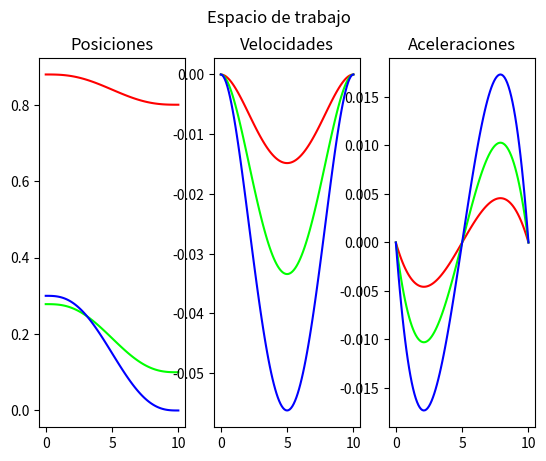
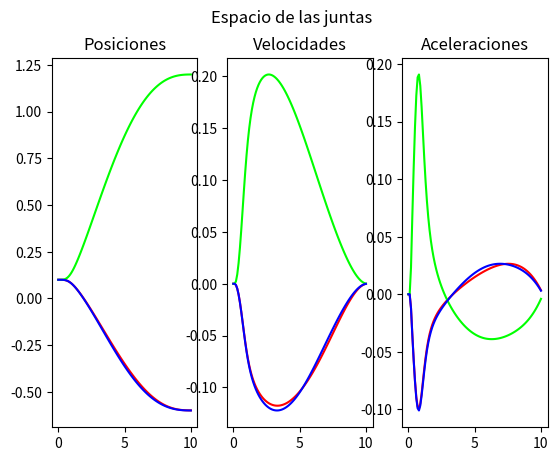

The script that saved these images, in order:
#!/usr/bin/env python3
from sympy import *

import matplotlib.pyplot as plt

class RobotKinematics():
  def __init__(self):
    pass
  def direct_kinematics(self):
    print("Definiendo variables del modelo en sympy")
    self.theta_0_1, self.theta_1_2, self.theta_2_3 = symbols("theta_0_1, theta_1_2, theta_2_3")
    T_0_1 = self.trans_homo(0, 0.1, 0, pi/2, 0, self.theta_0_1)
    T_1_2 = self.trans_homo_xz(0.3, 0, 0, self.theta_1_2)
    T_2_3 = self.trans_homo_xz(0.3, 0, 0, self.theta_2_3)
    T_3_p = self.trans_homo_xz(0.3, 0, 0, 0)
    T_0_p = simplify(T_0_1 * T_1_2 * T_2_3 * T_3_p)

    x_0_p = T_0_p[0, 3]
    z_0_p = T_0_p[2, 3]
    th_0_p = self.theta_0_1 + self.theta_1_2 + self.theta_2_3
    self.xi_0_p = Matrix([
      [x_0_p], 
      [z_0_p], 
      [th_0_p]
    ])
    self.J = Matrix.hstack(diff(self.xi_0_p, self.theta_0_1), 
                           diff(self.xi_0_p, self.theta_1_2), 
                           diff(self.xi_0_p, self.theta_2_3))
    self.J_inv = self.J.inv()
    # Vector de velocidades del espacio de trabajo para sustituir valores muestreados
    self.x_dot, self.y_dot, self.th_dot = symbols("x_dot, y_dot, th_dot")
    self.xi_dot = Matrix([[self.x_dot], 
                          [self.y_dot], 
                          [self.th_dot]])
    # Ecuación de cinemática inversa
    # q_dot = J_inv * xi_dot
    self.q_dot = self.J_inv * self.xi_dot
    """print("Matriz de transformación T_0_p: ")
    print(T_0_p.subs([
      (self.theta_0_1, pi/4), (self.theta_1_2, -pi/4), (self.theta_2_3, pi/4)
    ]))"""
    """print("vector de postura xi_0_p: ")
    print(self.xi_0_p.subs([
      (self.theta_0_1, pi/4), (self.theta_1_2, -pi/4), (self.theta_2_3, pi/4)
    ]))"""
    print("Definidas todas las variables")
  def trajectory_generator(self, q_in = [0.1, 0.1, 0.1], xi_fn = [0.8, 0.1, 0], duration = 10):
    self.freq = 10
    print("Definiendo trayectoria")
    # Definiendo polinomio lambda
    # x = xi + lamb() (xf -xi)
    # lam() = a0 + a1t + a2t^2 + a3t^3 + a4t^4 + a5t^5
    self.t, a0, a1, a2, a3, a4, a5 = symbols("t, a0, a1, a2, a3, a4, a5")
    self.lam = a0 + a1*self.t + a2*(self.t)**2 + a3*(self.t)**3 + a4*(self.t)**4 + a5*(self.t)**5
    #Primera y segunda derivada
    self.lam_dot = diff(self.lam, self.t)
    self.lam_dot_dot = diff(self.lam_dot, self.t)
    """print(self.lam)
    print(self.lam_dot)
    print(self.lam_dot_dot)"""
    # Cálculo de los parámetros de lambda
    # lam(t=0) = 0
    # lam(t=tf) = 1         ==> lam(t=tf) - 1 = 0
    # lam_dot(t=0) = 0
    # lam_dot(t=tf) = 0
    # lam_dot_dot(t=0) = 0
    # lam_dot_dot(t=tf) = 0
    ec1 = self.lam.subs(self.t, 0)
    ec2 = self.lam.subs(self.t, duration) - 1
    ec3 = self.lam_dot.subs(self.t, 0)
    ec4 = self.lam_dot.subs(self.t, duration)
    ec5 = self.lam_dot_dot.subs(self.t, 0)
    ec6 = self.lam_dot_dot.subs(self.t, duration)
    # Resolver el sistema
    terms = solve([ec1, ec2, ec3, ec4, ec5, ec6], [a0, a1, a2, a3, a4, a5], dict = True)
    self.lam_s          = self.lam.subs(terms[0])
    self.lam_dot_s      = self.lam_dot.subs(terms[0])
    self.lam_dot_dot_s  = self.lam_dot_dot.subs(terms[0])
    """print(self.lam_s)
    print(self.lam_dot_s)
    print(self.lam_dot_dot_s)"""
    # Posición inicial del efector final
    xi_in = self.xi_0_p.subs({
      self.theta_0_1: q_in[0],
      self.theta_1_2: q_in[1],
      self.theta_2_3: q_in[2]
    })
    # Ecuaciones de posición del efector final
    # x_0_p = xi_in[0] + self.lam_s * (xi_fn[0] - xi_in[0])
    xi = xi_in + Matrix([
      [self.lam_s * (xi_fn[0] - xi_in[0])],
      [self.lam_s * (xi_fn[1] - xi_in[1])],
      [self.lam_s * (xi_fn[2] - xi_in[2])]
    ])
    # Ecuaciones de velocidad del efector final
    # x_0_p_dot = self.lam_dot_s * (xi_fn[0] - xi_in[0])
    xi_dot = Matrix([
      [self.lam_dot_s * (xi_fn[0] - xi_in[0])],
      [self.lam_dot_s * (xi_fn[1] - xi_in[1])],
      [self.lam_dot_s * (xi_fn[2] - xi_in[2])]
    ])
    # Ecuaciones de aceleración del efector final
    # x_0_p_dot_dot = self.lam_dot_dot_s * (xi_fn[0] - xi_in[0])
    xi_dot_dot = Matrix([
      [self.lam_dot_dot_s * (xi_fn[0] - xi_in[0])],
      [self.lam_dot_dot_s * (xi_fn[1] - xi_in[1])],
      [self.lam_dot_dot_s * (xi_fn[2] - xi_in[2])]
    ])
    """print("Ecuaciones de posición")
    print("x = {}".format(xi[0]))
    print("Posición final")
    print("x = {}".format(xi[0].subs({self.t: duration})))"""
    # Generar arreglos para muestrear la trayectoria
    self.samples = int(self.freq * duration + 1)
    self.dt = 1/self.freq
    # 3 filas, n columnas (n = número de muestras)
    self.xi_m         = Matrix.zeros(3, self.samples)
    self.xi_dot_m     = Matrix.zeros(3, self.samples)
    self.xi_dot_dot_m = Matrix.zeros(3, self.samples)
    # Arreglo del tiempo
    self.t_m = Matrix.zeros(1, self.samples)
    # Muestreo
    # Tiempo
    self.t_m[0, 0] = 0
    for a in range(self.samples - 1):
      self.t_m[0, a+1] = self.t_m[0, a] + self.dt
    """print(self.t_m)"""
    # Muestreando espacio de trabajo
    # xi_muestreado[columna 1] = xi.substituida(t=algo)
    # Crear funciones lambda del efector final
    xi_lam         = lambdify([self.t], xi, modules='numpy')
    xi_dot_lam     = lambdify([self.t], xi_dot, modules='numpy')
    xi_dot_dot_lam = lambdify([self.t], xi_dot_dot, modules='numpy')
    for a in range(self.samples):
      self.xi_m[:, a]         = xi_lam(float(self.t_m[0,a]))
      self.xi_dot_m[:, a]     = xi_dot_lam(float(self.t_m[0,a]))
      self.xi_dot_dot_m[:, a] = xi_dot_dot_lam(float(self.t_m[0,a]))
      """self.xi_m[:, a]         = xi.subs(self.t, self.t_m[0,a])
      self.xi_dot_m[:, a]     = xi_dot.subs(self.t, self.t_m[0,a])
      self.xi_dot_dot_m[:, a] = xi_dot_dot.subs(self.t, self.t_m[0,a])"""
    self.q_in = q_in
    # self.ws_graph()

  def inverse_kinematics(self):
    print("Modelando cinemática inversa")
    # Generar arreglos para muestrear la trayectoria de las juntas
    # 3 filas, n columnas (n = número de muestras)
    self.q_m         = Matrix.zeros(3, self.samples)
    self.q_dot_m     = Matrix.zeros(3, self.samples)
    self.q_dot_dot_m = Matrix.zeros(3, self.samples)
    # Agregar posiciones, velocidades y aceleraciones iniciales
    self.q_m[:, 0]          = Matrix([[self.q_in[0]], [self.q_in[1]], [self.q_in[2]]])
    self.q_dot_m[:, 0]      = Matrix.zeros(3, 1)
    self.q_dot_dot_m[:, 0]  = Matrix.zeros(3, 1)
    # Crear función lambda de la velocidad de las juntas
    self.q_dot_lam = lambdify([self.x_dot, self.y_dot, self.th_dot,
                               self.theta_0_1, self.theta_1_2, self.theta_2_3], self.q_dot, modules='numpy')
    # Muestreo del espacio de las juntas
    for a in range(self.samples - 1):
      # Posiciones de las juntas
      # x_sig = x_act + vel * dt
      self.q_m[:, a+1] = self.q_m[:, a] + self.q_dot_m[:, a] * self.dt
      # Velocidad siguiente de las juntas
      self.q_dot_m[:, a+1] = self.q_dot_lam(float(self.xi_dot_m[0, a]), 
                                            float(self.xi_dot_m[1, a]), 
                                            float(self.xi_dot_m[2, a]),
                                            float(self.q_m[0, a]), 
                                            float(self.q_m[1, a]), 
                                            float(self.q_m[2, a]))
      
      """self.q_dot_m[:, a+1] = self.q_dot.subs({self.x_dot:  self.xi_dot_m[0, a],
                                              self.y_dot:  self.xi_dot_m[1, a],
                                              self.th_dot: self.xi_dot_m[2, a],
                                              self.theta_0_1: self.q_m[0, a],
                                              self.theta_1_2: self.q_m[1, a],
                                              self.theta_2_3: self.q_m[2, a]})"""
      # print("Iteración E.J.: " + str(a))
      # Aceleraciones
      # ac_sig = (v_sig - v_act) / dt
      self.q_dot_dot_m[:, a+1] = (self.q_dot_m[:, a+1] - self.q_dot_m[:, a]) / self.dt
    print("Trayectoria de las juntas generada")

  def ws_graph(self):
    
    fig, (p_g, v_g, a_g) = plt.subplots(nrows=1, ncols=3)
    fig.suptitle("Espacio de trabajo")
    
    p_g.set_title("Posiciones")
    p_g.plot(self.t_m.T, self.xi_m[0, :].T, color = "RED")
    p_g.plot(self.t_m.T, self.xi_m[1, :].T, color = (0, 1, 0))
    p_g.plot(self.t_m.T, self.xi_m[2, :].T, color = "blue")

    v_g.set_title("Velocidades")
    v_g.plot(self.t_m.T, self.xi_dot_m[0, :].T, color = "RED")
    v_g.plot(self.t_m.T, self.xi_dot_m[1, :].T, color = (0, 1, 0))
    v_g.plot(self.t_m.T, self.xi_dot_m[2, :].T, color = "blue")

    a_g.set_title("Aceleraciones")
    a_g.plot(self.t_m.T, self.xi_dot_dot_m[0, :].T, color = "RED")
    a_g.plot(self.t_m.T, self.xi_dot_dot_m[1, :].T, color = (0, 1, 0))
    a_g.plot(self.t_m.T, self.xi_dot_dot_m[2, :].T, color = "blue")
    
    plt.show()

  def q_graph(self):
    
    fig, (p_g, v_g, a_g) = plt.subplots(nrows=1, ncols=3)
    fig.suptitle("Espacio de las juntas")
    
    p_g.set_title("Posiciones")
    p_g.plot(self.t_m.T, self.q_m[0, :].T, color = "RED")
    p_g.plot(self.t_m.T, self.q_m[1, :].T, color = (0, 1, 0))
    p_g.plot(self.t_m.T, self.q_m[2, :].T, color = "blue")

    v_g.set_title("Velocidades")
    v_g.plot(self.t_m.T, self.q_dot_m[0, :].T, color = "RED")
    v_g.plot(self.t_m.T, self.q_dot_m[1, :].T, color = (0, 1, 0))
    v_g.plot(self.t_m.T, self.q_dot_m[2, :].T, color = "blue")

    a_g.set_title("Aceleraciones")
    a_g.plot(self.t_m.T, self.q_dot_dot_m[0, :].T, color = "RED")
    a_g.plot(self.t_m.T, self.q_dot_dot_m[1, :].T, color = (0, 1, 0))
    a_g.plot(self.t_m.T, self.q_dot_dot_m[2, :].T, color = "blue")
    
    plt.show()

  def simple_graph(self, val_m, t_m):
    plt.plot(t_m.T, val_m[0, :].T)
    plt.show()
  



  def trans_homo_xz(self, x=0, z=0, gamma=0, alpha=0)->Matrix:
    R_z = Matrix([ [cos(alpha), -sin(alpha), 0], [sin(alpha), cos(alpha), 0],[0, 0, 1]])
    R_x = Matrix([ [1, 0, 0], [0, cos(gamma), -sin(gamma)],[0, sin(gamma), cos(gamma)]])

    p_x = Matrix([[x],[0],[0]])
    p_z = Matrix([[0],[0],[z]])

    T_x = Matrix.vstack(Matrix.hstack(R_x, p_x), Matrix([[0,0,0,1]]))
    T_z = Matrix.vstack(Matrix.hstack(R_z, p_z), Matrix([[0,0,0,1]]))
    return T_x * T_z
  
  def trans_homo(self, x, y, z, gamma, beta, alpha):
    R_z = Matrix([ [cos(alpha), -sin(alpha), 0], [sin(alpha), cos(alpha), 0],[0, 0, 1]])
    R_y = Matrix([ [cos(beta), 0, sin(beta)], [0, 1, 0],[-sin(beta), 0, cos(beta)]])
    R_x = Matrix([ [1, 0, 0], [0, cos(gamma), -sin(gamma)],[0, sin(gamma), cos(gamma)]])

    p_x = Matrix([[x],[0],[0]])
    p_y = Matrix([[0],[y],[0]])
    p_z = Matrix([[0],[0],[z]])
    
    
    T_x = Matrix.vstack(Matrix.hstack(R_x, p_x), Matrix([[0,0,0,1]]))
    T_y = Matrix.vstack(Matrix.hstack(R_y, p_y), Matrix([[0,0,0,1]]))
    T_z = Matrix.vstack(Matrix.hstack(R_z, p_z), Matrix([[0,0,0,1]]))
    return T_x * T_y * T_z

def main():
  robot = RobotKinematics()
  robot.direct_kinematics()
  robot.trajectory_generator()
  robot.inverse_kinematics()
  robot.ws_graph()
  robot.q_graph()

if __name__ == "__main__":
  main()
